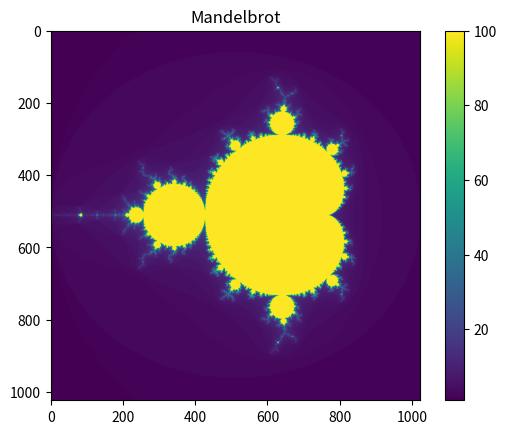

Source code (Python):
# -*- coding: utf-8 -*-
"""
Created on Thu Feb 19 13:36:54 2026

[redacted]
"""



"""
Mandelbrot Set Generator
[redacted]
[redacted]
"""

import numpy as np
import matplotlib.pyplot as plt
import time

max_iter = 100
  
def compute_mandelbrot(xmin, xmax, ymin, ymax, width, height):
    
    x = np.linspace ( xmin , xmax, width) # 1024 x- values
    y = np.linspace ( ymin , ymax , height) # 1024 y- values
    X , Y = np.meshgrid (x , y) # 2D grids
    C = X + 1j* Y # Complex grid
    
    rows, cols = C.shape
    
    M = np.zeros(C.shape, dtype=int)
    
    Z = np.zeros(C.shape, dtype=complex)    
    
    iter_count = 0
    
    while (iter_count < max_iter):
        
        mask = np.abs(Z) <= 2

        Z[mask] = Z[mask]**2 + C[mask]
        
        iter_count+=1
    
        M[mask] += 1
    
    return M
            

start = time.time ()
result = compute_mandelbrot( -2 , 1, -1.5 , 1.5 , 1024 , 1024)
elapsed = time.time() - start
print (f" Computation took { elapsed :.3f} seconds ")

plt.imshow(result, cmap='viridis')
plt.colorbar()
plt.title("Mandelbrot")
plt.show
plt.savefig("mandelbrot.png")


